51-way image classification set "studio_data" from GitHub (React-Developer751/new-ia); label vocabulary: accounting finance, agriculture farm, bakery, barber, bookstore, cafe, car repair, car showroom, car wash, cleaning, clinic doctor, coaching tuition, construction, dental, digital agency, ecommerce, electrician, event party, fast food, florist, grocery, gym, ice cream, indian thali, interior design, jewellery, juice bar, kurti store, law firm, logistics, mobile app, none, pet clinic, pharmacy, photography, plumbing, real estate, italian restaurant, SaaS, salon, saree boutique, school, shoe store, solar energy, spa, sushi, sweet shop, toy store, travel agency, wedding, yoga.

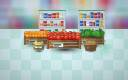
Label: grocery

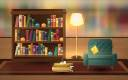
Label: bookstore

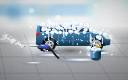
Label: car wash

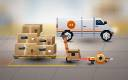
Label: logistics

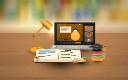
Label: coaching tuition

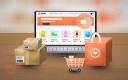
Label: ecommerce
